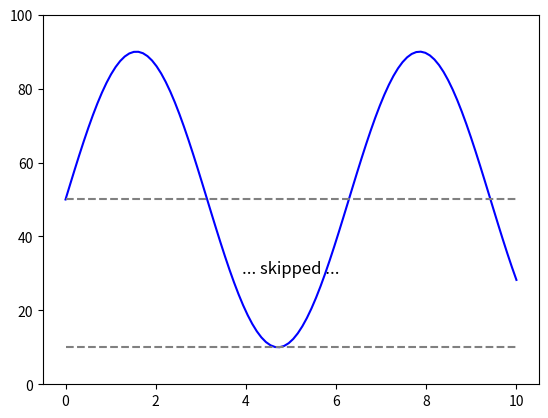

The matplotlib source for this figure:
import matplotlib.pyplot as plt
import numpy as np

# 生成数据
x = np.linspace(0, 10, 100)
y = np.sin(x) * 40 + 50

plt.plot(x, y, color="blue")

# 设置 y 轴的范围，包括 [0, 10] 和 [50, 100]
plt.ylim(0, 100)

# 手动添加虚线来表示 [10, 50] 的空隙
plt.hlines(
    10, x.min(), x.max(), colors="gray", linestyles="dashed"
)  # [0, 10] 部分的顶端虚线
plt.hlines(
    50, x.min(), x.max(), colors="gray", linestyles="dashed"
)  # [50, 100] 部分的底端虚线

# 添加提示文本，标注中间的间隙部分
plt.text(5, 30, "... skipped ...", fontsize=12, ha="center")
plt.savefig("tmp.png")

plt.show()
